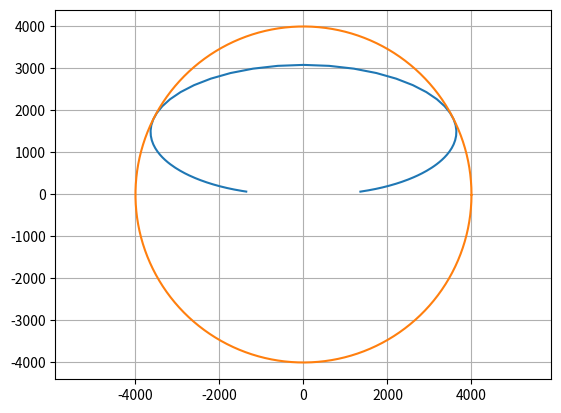

This figure's Python source:
import numpy as np
import matplotlib.pyplot as plt
import math
import scipy

lengthRear = 1.5

B = 10
C = 1.9
D = 1
load = 4000

def f(x): return load*D*math.sin(C*math.atan(B*x))
maxFunc = scipy.optimize.fmin(lambda x: -f(x), 0)
print(maxFunc.shape)
maxS = maxFunc[0]
maxF = f(maxS)

v_i = 15
beta = math.pi/2
theta_dot = 0.01

S_ry = -0.05 #((v_i*math.sin(beta))-(theta_dot*lengthRear))/(v_i*math.cos(beta))
S_rx = np.arange(-1,1,0.01)
F_rx = np.zeros((S_rx.shape[0]))
F_ry = np.zeros((S_rx.shape[0]))

angle = np.arange(0,2*math.pi,0.01)
F_fx = np.zeros((angle.shape[0]))
F_fy = np.zeros((angle.shape[0]))
for i in range(S_rx.shape[0]):
    S_r = math.sqrt(S_ry**2 + S_rx[i]**2)
    F_r = f(S_r)
    print (F_r)
    F_rx[i] = -(S_rx[i]/S_r)*F_r
    F_ry[i] = -(S_ry/S_r)*F_r

for i in range(angle.shape[0]):
    F_fx[i] = maxF*math.cos(angle[i])
    F_fy[i] = maxF*math.sin(angle[i])
    

plt.figure()
plt.grid()    
plt.plot(F_rx,F_ry)
plt.plot(F_fx,F_fy)
ax = plt.gca()
ax.set_aspect("equal", "datalim")
plt.show()